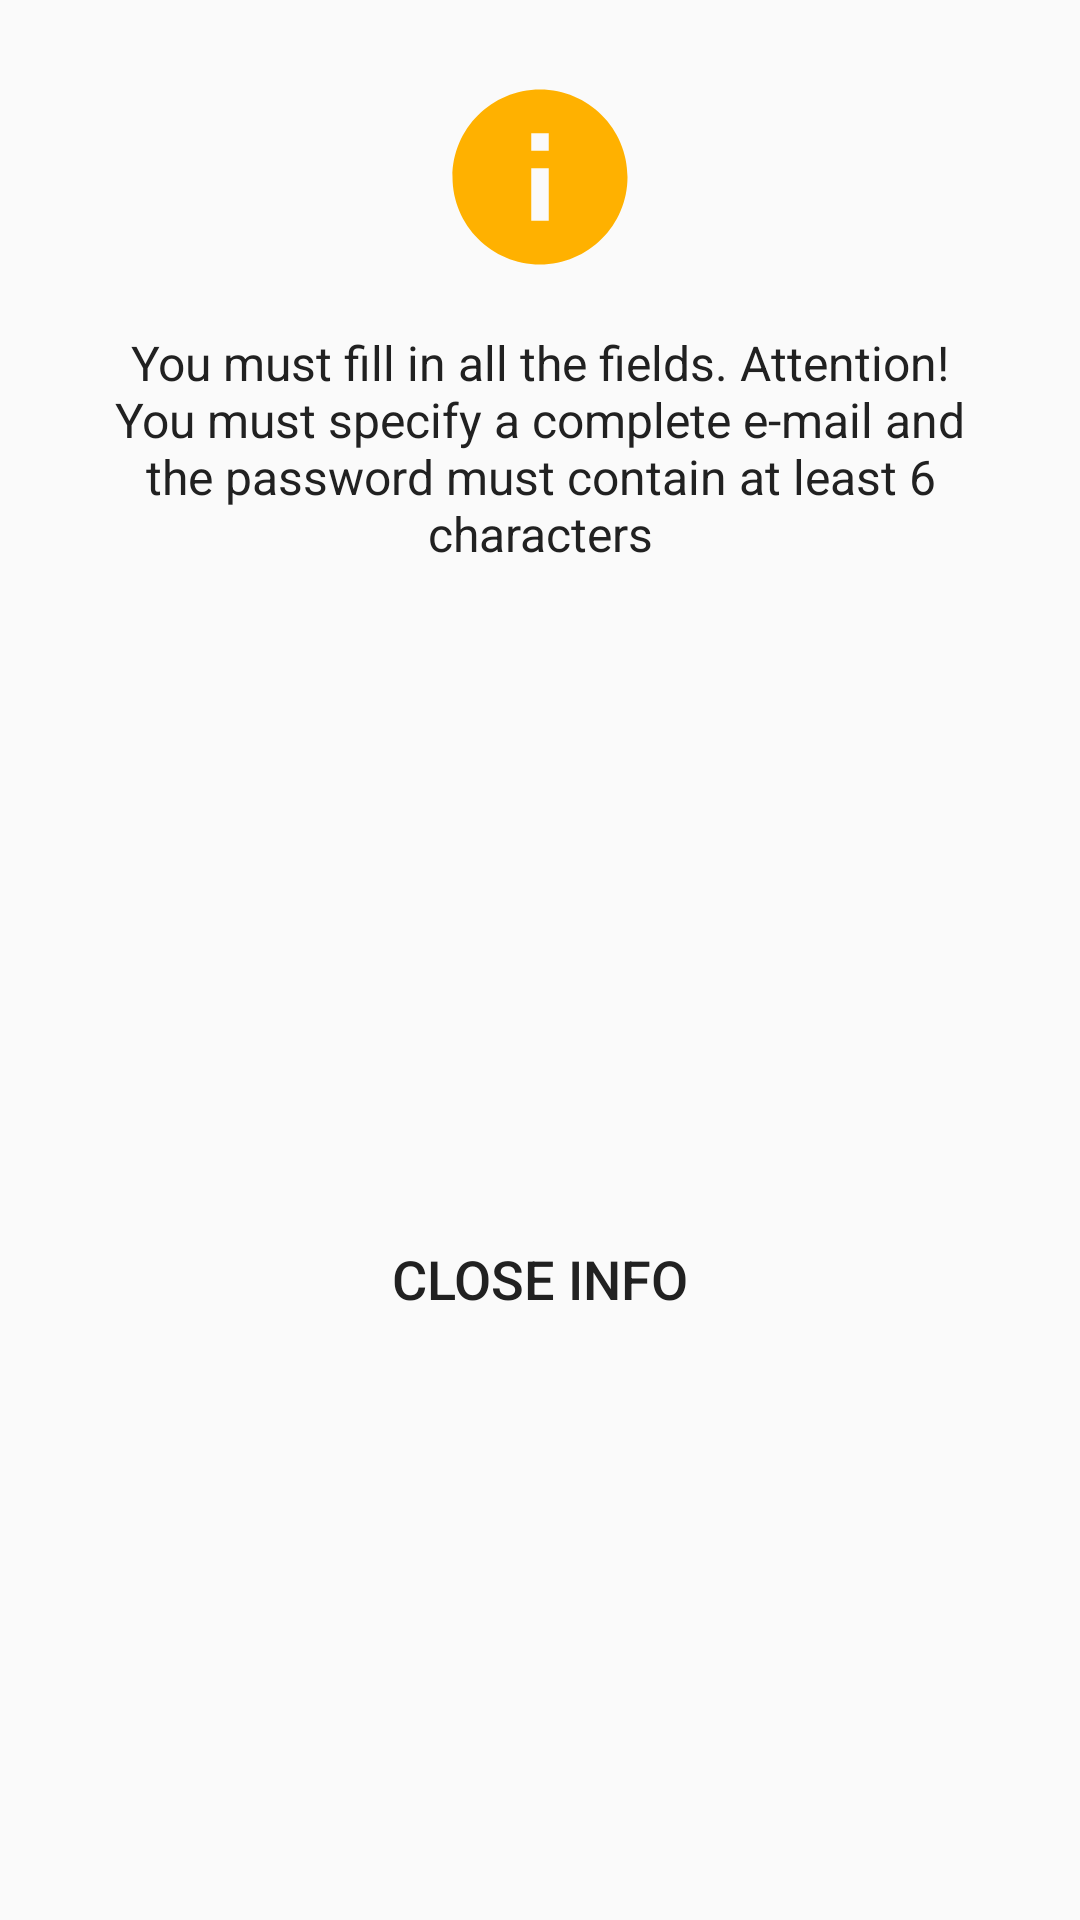

This screen was rendered from an Android layout file. Write that file and the resources it references.
<!-- AndroidManifest.xml: application theme AppTheme -->
<!-- res/layout/fragment_dialog_info.xml -->
<?xml version="1.0" encoding="utf-8"?>
<android.support.constraint.ConstraintLayout xmlns:android="http://schemas.android.com/apk/res/android"
    xmlns:app="http://schemas.android.com/apk/res-auto"
    xmlns:tools="http://schemas.android.com/tools"
    android:layout_width="match_parent"
    android:layout_height="match_parent">

    <TextView
        android:id="@+id/textView3"
        android:layout_width="0dp"
        android:layout_height="wrap_content"
        android:layout_marginEnd="24dp"
        android:layout_marginStart="24dp"
        android:layout_marginTop="16dp"
        android:gravity="center_vertical|center_horizontal"
        android:text="@string/text_fragment_dialog_info"
        android:textColor="@color/primaryTextColor"
        android:textSize="16sp"
        app:layout_constraintEnd_toEndOf="parent"
        app:layout_constraintHorizontal_bias="0.0"
        app:layout_constraintStart_toStartOf="parent"
        app:layout_constraintTop_toBottomOf="@+id/imageView2" />

    <Button
        android:id="@+id/btnCloseInfoDialog"
        style="@style/Widget.AppCompat.Button.Borderless"
        android:layout_width="0dp"
        android:layout_height="wrap_content"
        android:layout_marginTop="24dp"
        android:text="@string/close_info"
        android:textColor="@color/primaryTextColor"
        android:textSize="18sp"
        app:layout_constraintBottom_toBottomOf="parent"
        app:layout_constraintEnd_toEndOf="parent"
        app:layout_constraintStart_toStartOf="parent"
        app:layout_constraintTop_toBottomOf="@+id/textView3" />

    <ImageView
        android:id="@+id/imageView2"
        android:layout_width="70dp"
        android:layout_height="70dp"
        android:layout_marginTop="24dp"
        app:layout_constraintEnd_toEndOf="parent"
        app:layout_constraintStart_toStartOf="parent"
        app:layout_constraintTop_toTopOf="parent"
        app:srcCompat="@drawable/ic_info_30dp" />
</android.support.constraint.ConstraintLayout>
<!-- resources referenced by this layout -->
<resources>
  <color name="primaryTextColor">#212121</color>
  <!-- drawable ic_info_30dp (drawable) -->
  <vector xmlns:android="http://schemas.android.com/apk/res/android"
      android:width="30dp"
      android:height="30dp"
      android:tint="@color/info_color"
      android:viewportHeight="24.0"
      android:viewportWidth="24.0">
      <path
          android:fillColor="#FF000000"
          android:pathData="M12,2C6.48,2 2,6.48 2,12s4.48,10 10,10 10,-4.48 10,-10S17.52,2 12,2zM13,17h-2v-6h2v6zM13,9h-2L11,7h2v2z" />
  </vector>
  <string name="close_info">Close info</string>
  <string name="text_fragment_dialog_info">You must fill in all the fields.  Attention!  You must specify a complete e-mail  and  the password must contain at least 6 characters</string>
  <style name="AppTheme" parent="Theme.AppCompat.Light.NoActionBar">
          
          <item name="colorPrimary">@color/colorPrimaryNew</item>
          <item name="colorPrimaryDark">@color/colorPrimaryDarkNew</item>
          <item name="colorAccent">@color/colorAccentNew</item>
      </style>
  <color name="info_color">#FFB100</color>
  <color name="colorPrimaryNew">#9E9E9E</color>
  <color name="colorPrimaryDarkNew">#616161</color>
  <color name="colorAccentNew">#607D8B</color>
</resources>
